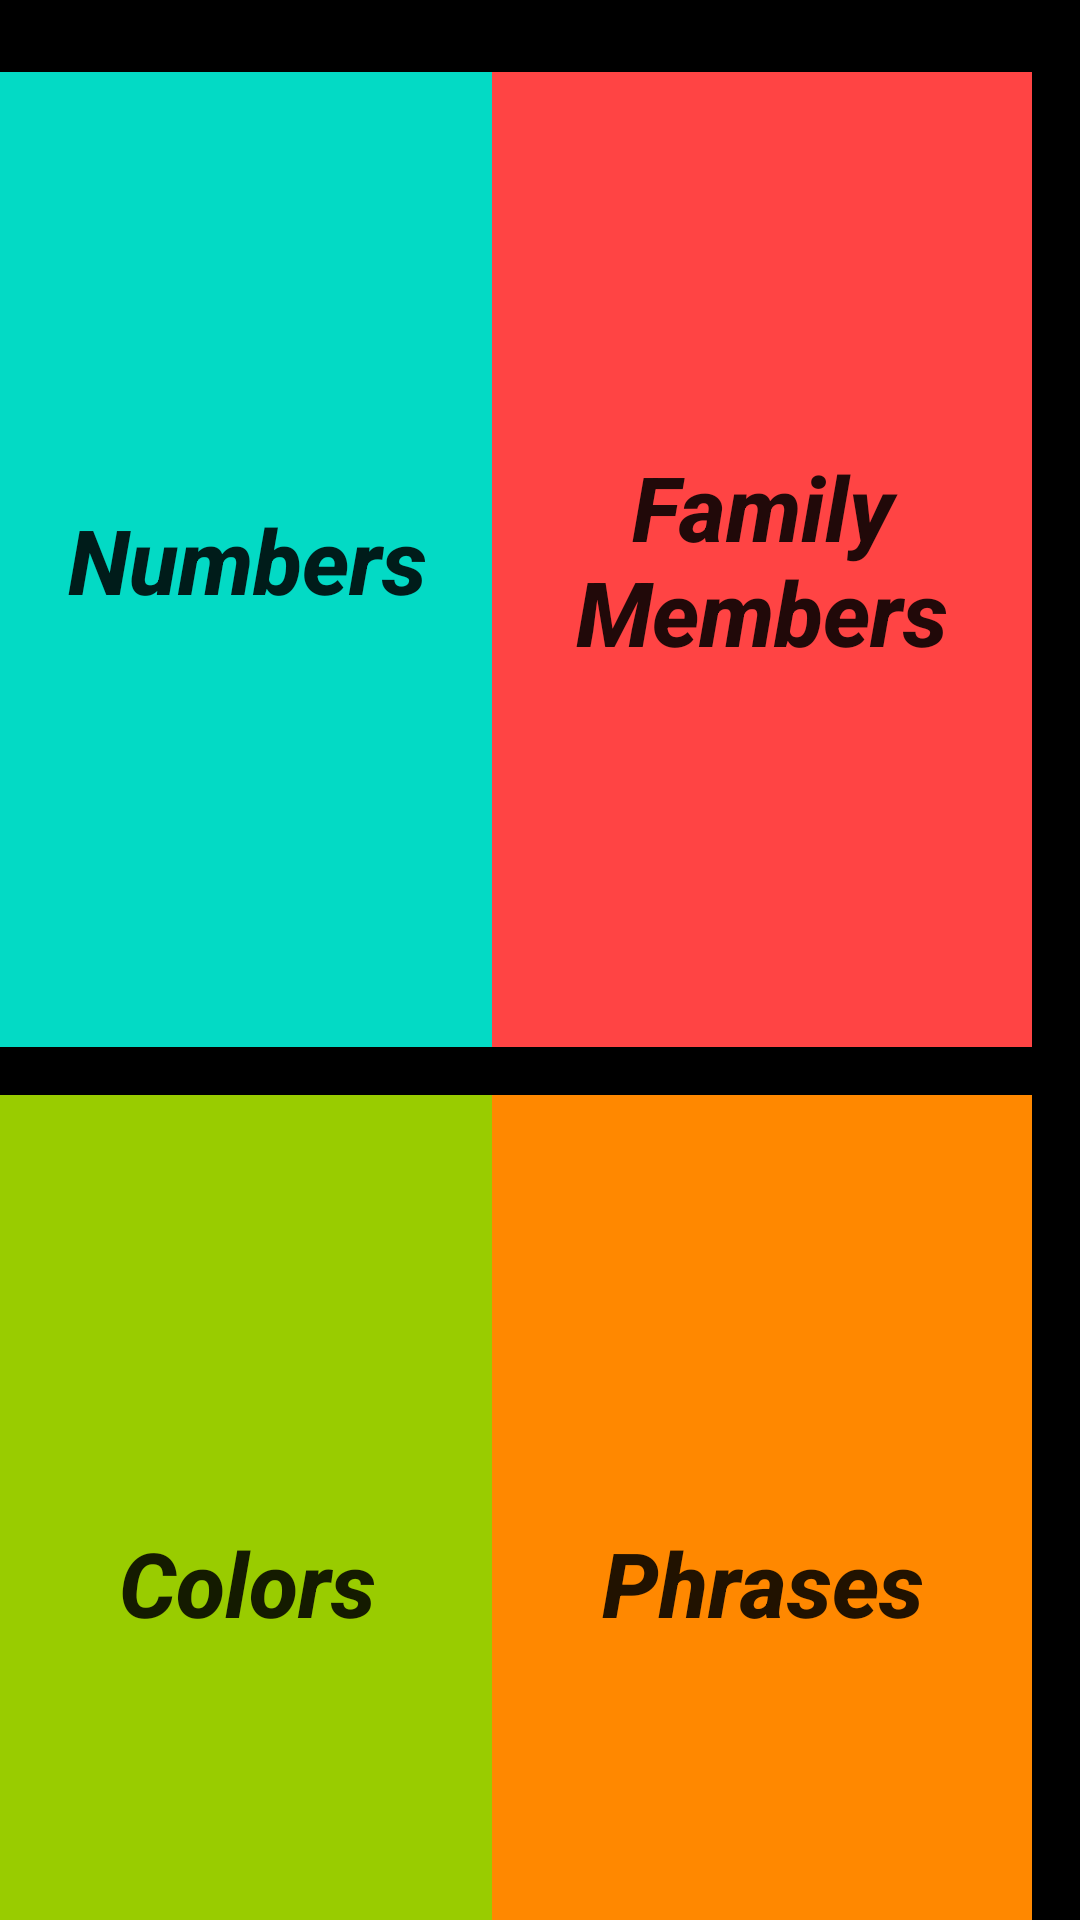

Write the Android layout XML for this screen, with the resource values it uses.
<!-- AndroidManifest.xml: application theme Theme.FrenchForAll -->
<!-- res/layout/activity_main.xml -->
<?xml version="1.0" encoding="utf-8"?>
<android.support.constraint.ConstraintLayout xmlns:android="http://schemas.android.com/apk/res/android"
    xmlns:app="http://schemas.android.com/apk/res-auto"
    xmlns:tools="http://schemas.android.com/tools"
    android:layout_width="match_parent"
    android:layout_height="match_parent"
    android:background="@color/black"
    tools:context=".MainActivity">

    <Button
        android:id="@+id/numbers"
        android:layout_width="180dp"
        android:layout_height="325dp"
        android:layout_marginStart="24dp"
        android:layout_marginTop="24dp"
        android:layout_marginEnd="24dp"
        android:background="@color/teal_200"
        android:onClick="openNumbers"
        android:text="Numbers"
        android:textAllCaps="false"
        android:textSize="30sp"
        android:textStyle="bold|italic"
        app:layout_constraintEnd_toStartOf="@+id/familymembers"
        app:layout_constraintStart_toStartOf="parent"
        app:layout_constraintTop_toTopOf="parent" />

    <Button
        android:id="@+id/familymembers"
        android:layout_width="180dp"
        android:layout_height="325dp"
        android:layout_marginTop="24dp"
        android:layout_marginEnd="16dp"
        android:background="@android:color/holo_red_light"
        android:onClick="openFamilyMembers"
        android:text="Family Members"
        android:textAllCaps="false"
        android:textSize="30sp"
        android:textStyle="bold|italic"
        app:layout_constraintEnd_toEndOf="parent"
        app:layout_constraintTop_toTopOf="parent" />

    <Button
        android:id="@+id/colors"
        android:layout_width="180dp"
        android:layout_height="325dp"
        android:layout_marginStart="24dp"
        android:layout_marginTop="16dp"
        android:layout_marginEnd="24dp"
        android:background="@android:color/holo_green_light"
        android:onClick="openColors"
        android:text="Colors"
        android:textAllCaps="false"
        android:textSize="30sp"
        android:textStyle="bold|italic"
        app:layout_constraintEnd_toStartOf="@+id/phrases"
        app:layout_constraintStart_toStartOf="parent"
        app:layout_constraintTop_toBottomOf="@+id/numbers" />

    <Button
        android:id="@+id/phrases"
        android:layout_width="180dp"
        android:layout_height="325dp"
        android:layout_marginTop="16dp"
        android:layout_marginEnd="16dp"
        android:background="@android:color/holo_orange_dark"
        android:onClick="openPhrases"
        android:text="Phrases"
        android:textAllCaps="false"
        android:textSize="30sp"
        android:textStyle="bold|italic"
        app:layout_constraintEnd_toEndOf="parent"
        app:layout_constraintTop_toBottomOf="@+id/familymembers" />
</android.support.constraint.ConstraintLayout>
<!-- resources referenced by this layout -->
<resources>
  <color name="black">#FF000000</color>
  <color name="teal_200">#FF03DAC5</color>
  <style name="Theme.FrenchForAll" parent="Theme.AppCompat.Light.DarkActionBar">
          
          <item name="colorPrimary">@color/purple_500</item>
          <item name="colorPrimaryDark">@color/purple_700</item>
          <item name="colorAccent">@color/teal_200</item>
          
      </style>
  <color name="purple_500">#500904</color>
  <color name="purple_700">#121112</color>
</resources>
